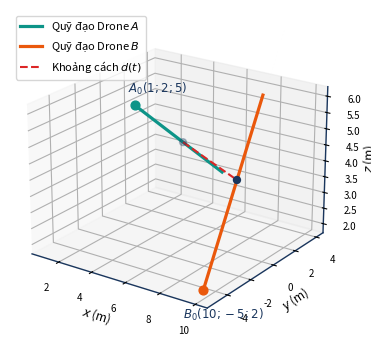
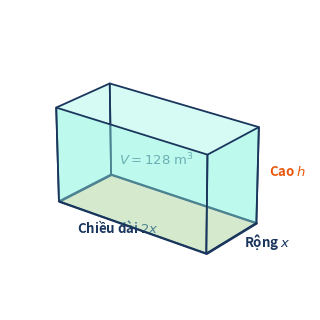
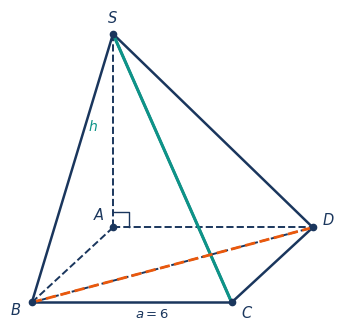
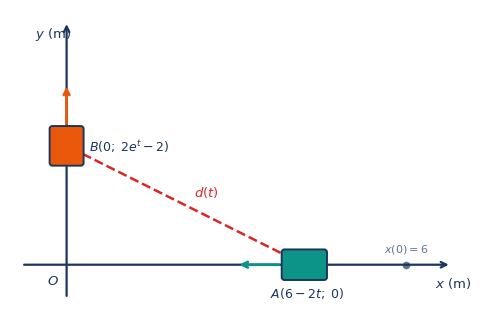
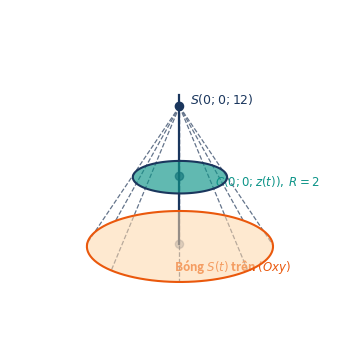
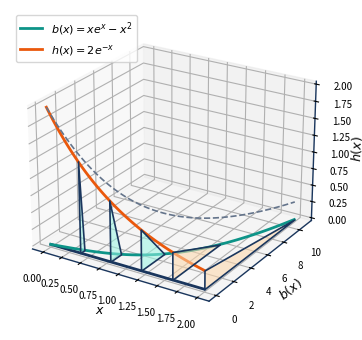
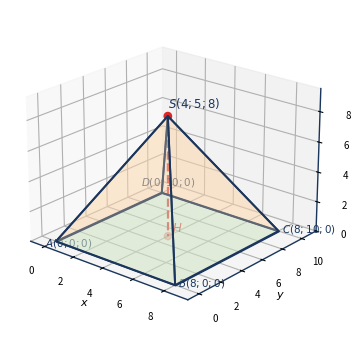
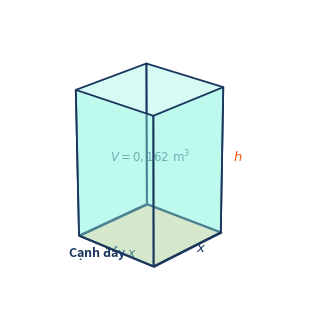
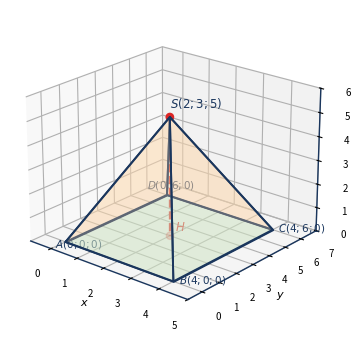

Write the Python code that produced these figures, in order.
from pathlib import Path
import numpy as np
import matplotlib.pyplot as plt
import matplotlib.patches as patches
from mpl_toolkits.mplot3d.art3d import Poly3DCollection

plt.rcParams['font.family'] = 'sans-serif'
plt.rcParams['font.size'] = 10
plt.rcParams['axes.edgecolor'] = '#1A365D'
plt.rcParams['axes.linewidth'] = 1.0

NAVY = '#1A365D'
TEAL = '#0D9488'
TEAL_LIGHT = '#99F6E4'
ORANGE = '#EA580C'
ORANGE_LIGHT = '#FED7AA'
GRAY = '#64748B'
GRAY_LIGHT = '#E2E8F0'

# 1. Đề 6 - Phần II - Câu 4: Quỹ đạo 2 Drone trong Oxyz (Chỉ vẽ giả thiết A0, B0 và hướng bay, không lộ đáp số)
def plot_de6_p2_c4():
    fig = plt.figure(figsize=(5.4, 3.6), dpi=300)
    ax = fig.add_subplot(111, projection='3d')
    
    t = np.linspace(0, 2.0, 100)
    xA, yA, zA = 1 + 2*t, 2 + t, 5 - t
    xB, yB, zB = 10 - t, -5 + 4*t, 2 + 2*t
    
    ax.plot(xA, yA, zA, color=TEAL, lw=2.3, label=r'Quỹ đạo Drone $A$')
    ax.plot(xB, yB, zB, color=ORANGE, lw=2.3, label=r'Quỹ đạo Drone $B$')
    
    ax.scatter([1], [2], [5], color=TEAL, s=40)
    ax.text(0.4, 2.2, 5.3, r'$A_0(1;2;5)$', fontsize=8.5, color=NAVY, fontweight='bold')
    ax.scatter([10], [-5], [2], color=ORANGE, s=40)
    ax.text(9.2, -5.5, 1.1, r'$B_0(10;-5;2)$', fontsize=8.5, color=NAVY, fontweight='bold')
    
    # Generic distance segment at some t
    t0 = 1.1
    At = (1 + 2*t0, 2 + t0, 5 - t0)
    Bt = (10 - t0, -5 + 4*t0, 2 + 2*t0)
    ax.scatter([At[0], Bt[0]], [At[1], Bt[1]], [At[2], Bt[2]], color=NAVY, s=25)
    ax.plot([At[0], Bt[0]], [At[1], Bt[1]], [At[2], Bt[2]], color='#DC2626', lw=1.5, ls='--', label=r'Khoảng cách $d(t)$')
    
    ax.set_xlabel('$x$ (m)', fontsize=8.5, labelpad=-2)
    ax.set_ylabel('$y$ (m)', fontsize=8.5, labelpad=-2)
    ax.set_zlabel('$z$ (m)', fontsize=8.5, labelpad=-2)
    ax.tick_params(labelsize=7)
    ax.view_init(elev=22, azim=-55)
    ax.legend(loc='upper left', fontsize=8)
    plt.tight_layout()
    plt.savefig(r'd:\Tao_De\Lớp 12\Output\De 6\images\phan2_cau4_haidrone_3d.png', dpi=300, bbox_inches='tight')
    plt.close()

# 2. Đề 6 - Phần III - Câu 1: Bể chứa hình hộp chữ nhật không nắp (rộng x, dài 2x, cao h)
def plot_de6_p3_c1():
    fig = plt.figure(figsize=(5.0, 3.3), dpi=300)
    ax = fig.add_subplot(111, projection='3d')
    
    L, W, H = 8, 4, 4.2
    v = np.array([
        [0, 0, 0], [L, 0, 0], [L, W, 0], [0, W, 0],
        [0, 0, H], [L, 0, H], [L, W, H], [0, W, H]
    ])
    base = [[v[0], v[1], v[2], v[3]]]
    sides = [
        [v[0], v[1], v[5], v[4]],
        [v[1], v[2], v[6], v[5]],
        [v[2], v[3], v[7], v[6]],
        [v[3], v[0], v[4], v[7]]
    ]
    ax.add_collection3d(Poly3DCollection(base, facecolors=ORANGE_LIGHT, edgecolors=NAVY, linewidths=1.5, alpha=0.75))
    ax.add_collection3d(Poly3DCollection(sides, facecolors=TEAL_LIGHT, edgecolors=NAVY, linewidths=1.3, alpha=0.4))
    
    ax.text(L/2, -0.9, 0, r'Chiều dài $2x$', fontsize=9.5, color=NAVY, fontweight='bold', ha='center')
    ax.text(L+0.6, W/2, 0, r'Rộng $x$', fontsize=9.5, color=NAVY, fontweight='bold', va='center')
    ax.text(L+0.4, W+0.3, H/2, r'Cao $h$', fontsize=9.5, color=ORANGE, fontweight='bold')
    ax.text(L/2, W/2, H/2, r'$V = 128\mathrm{\ m}^3$', fontsize=9.5, color=NAVY, fontweight='bold', ha='center')
    
    ax.set_xlim(-1, 9.5)
    ax.set_ylim(-1, 5.5)
    ax.set_zlim(0, 5)
    ax.set_box_aspect([2, 1.1, 1])
    ax.axis('off')
    ax.view_init(elev=24, azim=-52)
    plt.tight_layout()
    plt.savefig(r'd:\Tao_De\Lớp 12\Output\De 6\images\phan3_cau1_bechua_3d.png', dpi=300, bbox_inches='tight')
    plt.close()

# 3. Đề 6 - Phần III - Câu 2: Hình chóp S.ABCD đáy hình vuông cạnh 6, SA vuông góc đáy
def plot_de6_p3_c2():
    fig, ax = plt.subplots(figsize=(4.6, 3.4), dpi=300)
    A = np.array([0.0, 0.0])
    D = np.array([3.2, 0.0])
    B = np.array([-1.3, -1.2])
    C = B + D - A
    S = np.array([0.0, 3.1])
    
    for p1, p2 in [(A, B), (A, D), (S, A), (B, D)]:
        ax.plot([p1[0], p2[0]], [p1[1], p2[1]], color=NAVY, lw=1.4, ls='--')
    for p1, p2 in [(S, B), (S, C), (S, D), (B, C), (C, D)]:
        ax.plot([p1[0], p2[0]], [p1[1], p2[1]], color=NAVY, lw=1.8)
        
    ax.plot([S[0], C[0]], [S[1], C[1]], color=TEAL, lw=2.2)
    ax.plot([B[0], D[0]], [B[1], D[1]], color=ORANGE, lw=2.0, ls='--')
    
    ra_size = 0.25
    ax.plot([0, ra_size, ra_size], [ra_size, ra_size, 0], color=NAVY, lw=1.0)
    
    pts = {'A': (A, (-0.32, 0.12)), 'B': (B, (-0.35, -0.2)), 'C': (C, (0.15, -0.25)),
           'D': (D, (0.15, 0.05)), 'S': (S, (-0.1, 0.18))}
    for name, (pt, offset) in pts.items():
        ax.plot(pt[0], pt[1], 'o', color=NAVY, markersize=4.5)
        ax.text(pt[0]+offset[0], pt[1]+offset[1], f'${name}$', fontsize=10.5, color=NAVY, fontweight='bold')
        
    ax.text(-0.4, 1.55, r'$h$', fontsize=10, color=TEAL, fontweight='bold')
    ax.text(0.35, -1.45, r'$a = 6$', fontsize=9.5, color=NAVY)
    
    ax.set_aspect('equal')
    ax.axis('off')
    plt.tight_layout()
    plt.savefig(r'd:\Tao_De\Lớp 12\Output\De 6\images\phan3_cau2_hinhchop.png', dpi=300, bbox_inches='tight')
    plt.close()

# 4. Đề 6 - Phần III - Câu 3: Hai robot trên trục Ox, Oy
def plot_de6_p3_c3():
    fig, ax = plt.subplots(figsize=(5.0, 3.3), dpi=300)
    ax.grid(True, linestyle=':', color=GRAY_LIGHT)
    
    ax.annotate('', xy=(6.8, 0), xytext=(-0.8, 0), arrowprops=dict(arrowstyle='->', color=NAVY, lw=1.6))
    ax.annotate('', xy=(0, 4.3), xytext=(0, -0.6), arrowprops=dict(arrowstyle='->', color=NAVY, lw=1.6))
    ax.text(6.5, -0.42, r'$x\mathrm{\ (m)}$', fontsize=9.5, color=NAVY, fontweight='bold')
    ax.text(-0.55, 4.0, r'$y\mathrm{\ (m)}$', fontsize=9.5, color=NAVY, fontweight='bold')
    ax.text(-0.35, -0.35, r'$O$', fontsize=9.5, color=NAVY, fontweight='bold')
    
    xA, yB = 4.2, 2.1
    ax.plot(6, 0, 'o', color=GRAY, markersize=4.5)
    ax.text(5.6, 0.22, r'$x(0)=6$', fontsize=8, color=GRAY)
    
    rectA = patches.FancyBboxPatch((xA-0.35, -0.22), 0.7, 0.44, boxstyle='round,pad=0.05', facecolor=TEAL, edgecolor=NAVY, lw=1.4, zorder=4)
    ax.add_patch(rectA)
    ax.annotate('', xy=(xA-1.2, 0), xytext=(xA-0.4, 0), arrowprops=dict(arrowstyle='->', color=TEAL, lw=2))
    ax.text(xA-0.6, -0.58, r'$A(6-2t;\; 0)$', fontsize=9, color=NAVY, fontweight='bold')
    
    rectB = patches.FancyBboxPatch((-0.25, yB-0.3), 0.5, 0.6, boxstyle='round,pad=0.05', facecolor=ORANGE, edgecolor=NAVY, lw=1.4, zorder=4)
    ax.add_patch(rectB)
    ax.annotate('', xy=(0, yB+1.1), xytext=(0, yB+0.35), arrowprops=dict(arrowstyle='->', color=ORANGE, lw=2))
    ax.text(0.4, yB-0.1, r'$B(0;\; 2e^t-2)$', fontsize=9, color=NAVY, fontweight='bold')
    
    ax.plot([xA, 0], [0, yB], color='#DC2626', lw=1.8, ls='--', zorder=3)
    ax.text(xA/2 + 0.15, yB/2 + 0.15, r'$d(t)$', fontsize=9.5, color='#DC2626', fontweight='bold')
    
    ax.set_xlim(-1.0, 7.1)
    ax.set_ylim(-0.8, 4.5)
    ax.set_aspect('equal')
    ax.axis('off')
    plt.tight_layout()
    plt.savefig(r'd:\Tao_De\Lớp 12\Output\De 6\images\phan3_cau3_hairobot_oxy.png', dpi=300, bbox_inches='tight')
    plt.close()

# 5. Đề 6 - Phần III - Câu 4: Nguồn sáng S(0,0,12) chiếu bóng đĩa tròn xuống mặt đất Oxy
def plot_de6_p3_c4():
    fig = plt.figure(figsize=(5.0, 3.6), dpi=300)
    ax = fig.add_subplot(111, projection='3d')
    
    theta = np.linspace(0, 2*np.pi, 100)
    x_disk, y_disk = 2 * np.cos(theta), 2 * np.sin(theta)
    z_disk = np.full_like(theta, 6.0)
    
    x_sh, y_sh = 4 * np.cos(theta), 4 * np.sin(theta)
    z_sh = np.zeros_like(theta)
    
    verts_disk = [list(zip(x_disk, y_disk, z_disk))]
    verts_sh = [list(zip(x_sh, y_sh, z_sh))]
    ax.add_collection3d(Poly3DCollection(verts_disk, facecolors=TEAL, edgecolors=NAVY, linewidths=1.5, alpha=0.65))
    ax.add_collection3d(Poly3DCollection(verts_sh, facecolors=ORANGE_LIGHT, edgecolors=ORANGE, linewidths=1.5, alpha=0.55))
    
    for ang in np.linspace(0, 2*np.pi, 8, endpoint=False):
        ax.plot([0, 4*np.cos(ang)], [0, 4*np.sin(ang)], [12, 0], color=GRAY, lw=0.9, ls='--')
        
    ax.plot([0, 0], [0, 0], [0, 13], color=NAVY, lw=1.6)
    ax.scatter([0, 0, 0], [0, 0, 0], [12, 6, 0], color=NAVY, s=35, zorder=5)
    
    ax.text(0.3, 0.3, 12.2, r'$S(0;0;12)$', fontsize=9, color=NAVY, fontweight='bold')
    ax.text(2.1, 0, 6.2, r'$C(0;0;z(t)),\; R=2$', fontsize=8.5, color=TEAL, fontweight='bold')
    ax.text(2.2, -2.5, 0.3, r'Bóng $S(t)$ trên $(Oxy)$', fontsize=8.5, color=ORANGE, fontweight='bold')
    
    ax.set_xlim(-4.5, 4.5)
    ax.set_ylim(-4.5, 4.5)
    ax.set_zlim(0, 13)
    ax.view_init(elev=20, azim=-45)
    ax.axis('off')
    plt.tight_layout()
    plt.savefig(r'd:\Tao_De\Lớp 12\Output\De 6\images\phan3_cau4_nonanhsang.png', dpi=300, bbox_inches='tight')
    plt.close()

# 6. Đề 6 - Phần III - Câu 6: Thiết diện tam giác vuông từ x=0 đến x=2
def plot_de6_p3_c6():
    fig = plt.figure(figsize=(5.4, 3.5), dpi=300)
    ax = fig.add_subplot(111, projection='3d')
    
    x_vals = np.linspace(0, 2, 100)
    b_vals = x_vals * np.exp(x_vals) - x_vals**2
    h_vals = 2 * np.exp(-x_vals)
    
    ax.plot(x_vals, np.zeros_like(x_vals), np.zeros_like(x_vals), color=NAVY, lw=2)
    ax.plot(x_vals, b_vals, np.zeros_like(x_vals), color=TEAL, lw=2, label=r'$b(x) = xe^x - x^2$')
    ax.plot(x_vals, np.zeros_like(x_vals), h_vals, color=ORANGE, lw=2, label=r'$h(x) = 2e^{-x}$')
    ax.plot(x_vals, b_vals, h_vals, color=GRAY, lw=1.2, ls='--')
    
    for xv in [0.4, 0.8, 1.2, 1.6, 2.0]:
        bv = xv * np.exp(xv) - xv**2
        hv = 2 * np.exp(-xv)
        tri = [[[xv, 0, 0], [xv, bv, 0], [xv, 0, hv]]]
        col = TEAL_LIGHT if xv < 1.5 else ORANGE_LIGHT
        ax.add_collection3d(Poly3DCollection(tri, facecolors=col, edgecolors=NAVY, linewidths=1.2, alpha=0.55))
        
    ax.set_xlabel(r'$x$', fontsize=9, labelpad=-2)
    ax.set_ylabel(r'$b(x)$', fontsize=9, labelpad=-2)
    ax.set_zlabel(r'$h(x)$', fontsize=9, labelpad=-2)
    ax.tick_params(labelsize=7)
    ax.view_init(elev=24, azim=-58)
    ax.legend(loc='upper left', fontsize=8)
    plt.tight_layout()
    plt.savefig(r'd:\Tao_De\Lớp 12\Output\De 6\images\phan3_cau6_thietdien_3d.png', dpi=300, bbox_inches='tight')
    plt.close()

# 7. Đề 4 - Phần II - Câu 4: Mái che sân tennis hình chóp S.ABCD trong Oxyz (Không lộ tọa độ H)
def plot_de4_p2_c4():
    fig = plt.figure(figsize=(5.2, 3.5), dpi=300)
    ax = fig.add_subplot(111, projection='3d')
    
    A, B, C, D = np.array([0, 0, 0]), np.array([8, 0, 0]), np.array([8, 10, 0]), np.array([0, 10, 0])
    S, H = np.array([4, 5, 8]), np.array([4, 5, 0])
    
    base = [[A, B, C, D]]
    ax.add_collection3d(Poly3DCollection(base, facecolors=TEAL_LIGHT, edgecolors=NAVY, linewidths=1.3, alpha=0.35))
    
    faces = [[S, A, B], [S, B, C], [S, C, D], [S, D, A]]
    ax.add_collection3d(Poly3DCollection(faces, facecolors=ORANGE_LIGHT, edgecolors=NAVY, linewidths=1.4, alpha=0.3))
    
    ax.plot([S[0], H[0]], [S[1], H[1]], [S[2], H[2]], color='#DC2626', lw=1.6, ls='--')
    ax.scatter([S[0], H[0]], [S[1], H[1]], [S[2], H[2]], color='#DC2626', s=28)
    
    ax.text(4, 5, 8.5, r'$S(4;5;8)$', fontsize=8.5, color=NAVY, fontweight='bold')
    ax.text(4.3, 5, 0.4, r'$H$', fontsize=8.5, color='#DC2626', fontweight='bold')
    ax.text(0, -1, 0, r'$A(0;0;0)$', fontsize=7.5, color=NAVY)
    ax.text(8.2, 0, 0, r'$B(8;0;0)$', fontsize=7.5, color=NAVY)
    ax.text(8.2, 10, 0, r'$C(8;10;0)$', fontsize=7.5, color=NAVY)
    ax.text(-1.5, 10, 0, r'$D(0;10;0)$', fontsize=7.5, color=NAVY)
    
    ax.set_xlim(-1, 9.5)
    ax.set_ylim(-1, 11.5)
    ax.set_zlim(0, 9.5)
    ax.set_xlabel('$x$', fontsize=8, labelpad=-2)
    ax.set_ylabel('$y$', fontsize=8, labelpad=-2)
    ax.set_zlabel('$z$', fontsize=8, labelpad=-2)
    ax.tick_params(labelsize=7)
    ax.view_init(elev=22, azim=-50)
    plt.tight_layout()
    plt.savefig(r'd:\Tao_De\Lớp 12\Output\De 4\images\phan2_cau4_maiche_oxyz.png', dpi=300, bbox_inches='tight')
    plt.close()

# 8. Đề 4 - Phần III - Câu 1: Thùng đựng rác không nắp đáy vuông cạnh x, cao h
def plot_de4_p3_c1():
    fig = plt.figure(figsize=(4.6, 3.2), dpi=300)
    ax = fig.add_subplot(111, projection='3d')
    
    W, H = 4, 4.5
    v = np.array([
        [0, 0, 0], [W, 0, 0], [W, W, 0], [0, W, 0],
        [0, 0, H], [W, 0, H], [W, W, H], [0, W, H]
    ])
    base = [[v[0], v[1], v[2], v[3]]]
    sides = [
        [v[0], v[1], v[5], v[4]],
        [v[1], v[2], v[6], v[5]],
        [v[2], v[3], v[7], v[6]],
        [v[3], v[0], v[4], v[7]]
    ]
    ax.add_collection3d(Poly3DCollection(base, facecolors=ORANGE_LIGHT, edgecolors=NAVY, linewidths=1.5, alpha=0.8))
    ax.add_collection3d(Poly3DCollection(sides, facecolors=TEAL_LIGHT, edgecolors=NAVY, linewidths=1.3, alpha=0.4))
    
    ax.text(W/2, -0.7, 0, r'Cạnh đáy $x$', fontsize=9, color=NAVY, fontweight='bold', ha='center')
    ax.text(W+0.4, W/2, 0, r'$x$', fontsize=9.5, color=NAVY, fontweight='bold')
    ax.text(W+0.3, W+0.3, H/2, r'$h$', fontsize=9.5, color=ORANGE, fontweight='bold')
    ax.text(W/2, W/2, H/2, r'$V = 0,162\mathrm{\ m}^3$', fontsize=8.5, color=NAVY, fontweight='bold', ha='center')
    
    ax.set_xlim(-1, 5.5)
    ax.set_ylim(-1, 5.5)
    ax.set_zlim(0, 5.2)
    ax.set_box_aspect([1, 1, 1.1])
    ax.axis('off')
    ax.view_init(elev=23, azim=-48)
    plt.tight_layout()
    plt.savefig(r'd:\Tao_De\Lớp 12\Output\De 4\images\phan3_cau1_thungrac_3d.png', dpi=300, bbox_inches='tight')
    plt.close()

# 9. Đề 5 - Phần II - Câu 4: Mái vòm nhà thi đấu hình chóp S.ABCD trong Oxyz (Không lộ tọa độ H)
def plot_de5_p2_c4():
    fig = plt.figure(figsize=(5.2, 3.5), dpi=300)
    ax = fig.add_subplot(111, projection='3d')
    
    A, B, C, D = np.array([0, 0, 0]), np.array([4, 0, 0]), np.array([4, 6, 0]), np.array([0, 6, 0])
    S, H = np.array([2, 3, 5]), np.array([2, 3, 0])
    
    base = [[A, B, C, D]]
    ax.add_collection3d(Poly3DCollection(base, facecolors=TEAL_LIGHT, edgecolors=NAVY, linewidths=1.3, alpha=0.35))
    
    faces = [[S, A, B], [S, B, C], [S, C, D], [S, D, A]]
    ax.add_collection3d(Poly3DCollection(faces, facecolors=ORANGE_LIGHT, edgecolors=NAVY, linewidths=1.4, alpha=0.3))
    
    ax.plot([S[0], H[0]], [S[1], H[1]], [S[2], H[2]], color='#DC2626', lw=1.6, ls='--')
    ax.scatter([S[0], H[0]], [S[1], H[1]], [S[2], H[2]], color='#DC2626', s=28)
    
    ax.text(2, 3, 5.4, r'$S(2;3;5)$', fontsize=8.5, color=NAVY, fontweight='bold')
    ax.text(2.2, 3, 0.3, r'$H$', fontsize=8.5, color='#DC2626', fontweight='bold')
    ax.text(0, -0.6, 0, r'$A(0;0;0)$', fontsize=7.5, color=NAVY)
    ax.text(4.2, 0, 0, r'$B(4;0;0)$', fontsize=7.5, color=NAVY)
    ax.text(4.2, 6, 0, r'$C(4;6;0)$', fontsize=7.5, color=NAVY)
    ax.text(-0.8, 6, 0, r'$D(0;6;0)$', fontsize=7.5, color=NAVY)
    
    ax.set_xlim(-0.8, 5.0)
    ax.set_ylim(-0.8, 7.0)
    ax.set_zlim(0, 6.0)
    ax.set_xlabel('$x$', fontsize=8, labelpad=-2)
    ax.set_ylabel('$y$', fontsize=8, labelpad=-2)
    ax.set_zlabel('$z$', fontsize=8, labelpad=-2)
    ax.tick_params(labelsize=7)
    ax.view_init(elev=22, azim=-50)
    plt.tight_layout()
    plt.savefig(r'd:\Tao_De\Lớp 12\Output\De 5\images\phan2_cau4_maivom_oxyz.png', dpi=300, bbox_inches='tight')
    plt.close()

if __name__ == '__main__':
    plot_de6_p2_c4()
    plot_de6_p3_c1()
    plot_de6_p3_c2()
    plot_de6_p3_c3()
    plot_de6_p3_c4()
    plot_de6_p3_c6()
    plot_de4_p2_c4()
    plot_de4_p3_c1()
    plot_de5_p2_c4()
    print("Refined plots generated without leaking any answers!")
